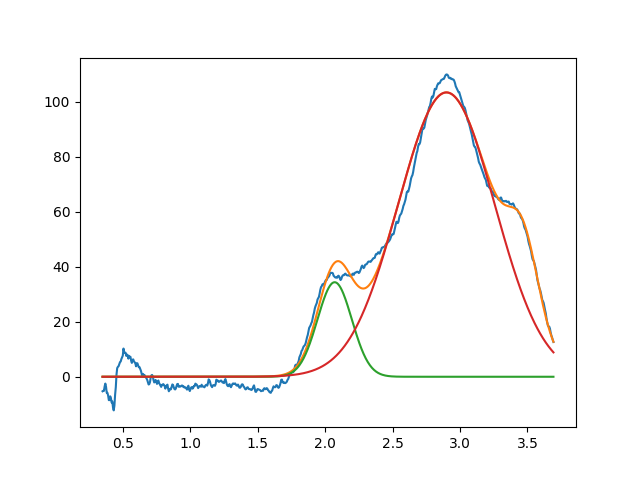

Source data for this figure (header and first rows):
2.070642625956063299e+00, 3.435093899810904361e+01, 2.999999999999999334e-01, 9.999999999999998890e-01
2.899223947593865258e+00, 1.033380546639564130e+02, 8.431010459558829773e-01, 9.999999999999998890e-01
3.471087508410141798e+00, 2.755781136971218359e+01, 2.632326371860794212e-01, 9.999999999999998890e-01
